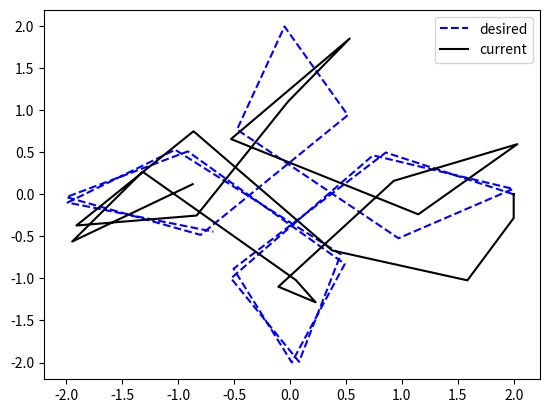

Write the Python code that produced this figure.
# import packages
import numpy as np
import matplotlib.pyplot as plt
import sys
from scipy.optimize import minimize

# choose a trajectory, in this case a rose
n = 20
t = np.linspace(0,10,n)
dt = t[1] - t[0]
x1 = np.reshape(2 * np.cos(2*t) * np.cos(t), (n,1))
x2 = np.reshape(2 * np.cos(2*t) * np.sin(t), (n,1))
xdes = np.concatenate((x1,x2),axis=1)
#plt.plot(x1,x2)
#plt.show()

# problem settings
x0 = [2,0,0.01,np.pi/2,0] #x1,x2,S,theta,phi
L = 1; m = 1; I = 1

# select an initial control policy
u = np.zeros((n-1,2), dtype=complex) * 0.01

# define the state trajectory function
def trajectory(xi,uc):
    x = np.zeros((n,5), dtype=complex)
    x[0,:] = xi
    for i in range(n-1):
        x[i+1,0] = x[i,0] + dt * x[i,2] * np.cos(x[i,3])
        x[i+1,1] = x[i,1] + dt * x[i,2] * np.sin(x[i,3])
        x[i+1,2] = x[i,2] + dt * uc[i,0] / m
        x[i+1,3] = x[i,3] + dt * x[i,2] * x[i,4] / L
        x[i+1,4] = x[i,4] + dt * uc[i,1] / I
    return x

# compute the state trajectory
xact = trajectory(x0,u)
def plot_trajectory(xc,xd,final=n):
    plt.plot(xd[:final,0],xd[:final,1],"b--",label="desired")
    x1 = [v.real for v in xc[:final,0]]
    x2 = [v.real for v in xc[:final,1]]
    plt.plot(x1,x2,"k-",label="current")
    
    plt.legend()
    plt.show()
#plot_trajectory(xact,xdes)

# define the path cost
gamma = 0.999
def value_function(xc,xd,uc):
    cost = 0.0
    x = np.copy(xc)
    for i in range(n-1):
        des_speed = np.sqrt((xd[i+1,0]-xd[i,0])**2 + (xd[i+1,1]-xd[i,1])**2)/dt
        des_angle = np.arctan2(xd[i+1,0]-xd[i,0],xd[i+1,1]-xd[i,1])
        cost += (10 * (x[i,0]-xd[i,0])**2 + 10 * (x[i,1] - xd[i,1])**2 + 3 * (x[i,2]-des_speed)**2 + 3 * (x[i,3] - des_angle)**2)
        cost += (0.02 * (uc[i,0]**2 + uc[i,1]**2))

        # compute next state
        x[i+1,0] = x[i,0] + dt * x[i,2] * np.cos(x[i,3])
        x[i+1,1] = x[i,1] + dt * x[i,2] * np.sin(x[i,3])
        x[i+1,2] = x[i,2] + dt * uc[i,0] / m
        x[i+1,3] = x[i,3] + dt * x[i,2] * x[i,4] / L
        x[i+1,4] = x[i,4] + dt * uc[i,1] / I

    # add final state cost
    cost += 5 * (x[n-1,0]-xd[n-1,0])**2 + 5 * (x[n-1,1] - xd[n-1,1])**2
    return cost

def value_fn(uin):
    uin2 = np.reshape(uin,(n-1,2))
    cost = value_function(xact,xdes,uin2)
    if sum(uin).imag == 0.0:
        print(f"cost = {cost}")
    return cost

def value_gradient(uc):
    grad = np.zeros((2*(n-1)))
    eps = 1e-30
    utemp = np.zeros((2*(n-1)), dtype=complex)
    for i in range(2*(n-1)):
        utemp[:] = uc[:]
        utemp[i] += 1j * eps
        grad[i] = value_fn(utemp).imag/eps
    #print(f"utemp = {utemp}")
    return grad

u0 = np.reshape(u, (2*(n-1)))

print(f"val grad = {value_gradient(u0)}")

res = minimize(value_fn, u0, method='BFGS', jac=value_gradient,
               options={'disp': True})

uopt = res.x
uopt2 = np.reshape(uopt, (n-1,2))

xopt = trajectory(x0,uopt2)
plot_trajectory(xopt,xdes)